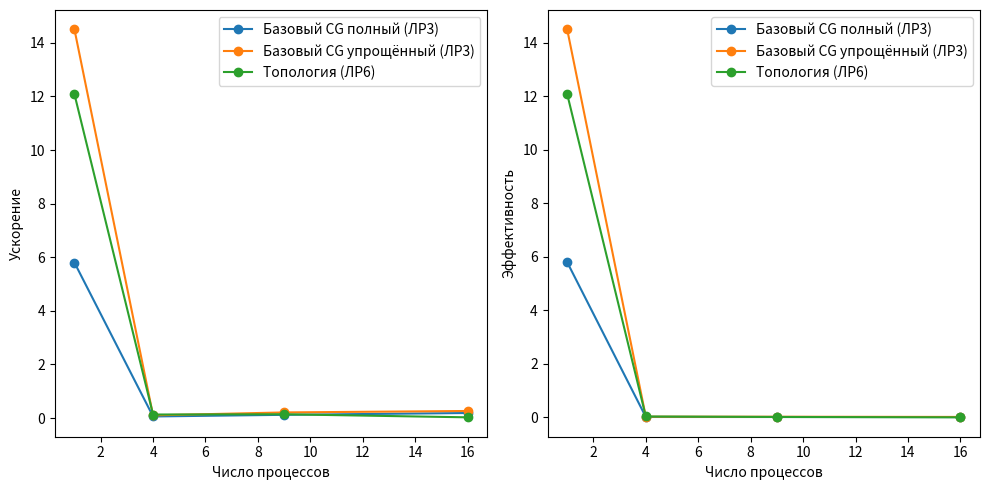

Reproduce this figure in Python.
import matplotlib.pyplot as plt

processes = [1, 4, 9, 16]
times_cart = [0.0024, 0.2224, 0.2078, 1.1293]  # ЛР6
times_base_full = [0.005, 0.5006, 0.2433, 0.1553]  # ЛР3 полная
times_base_simple = [0.002, 0.2925, 0.1392, 0.1105]  # ЛР3 упрощённая

# Ускорение (относительно ЛР3 полной для 1 процесса: 0.0290)
speedup_base_full = [0.0290 / t for t in times_base_full]
speedup_base_simple = [0.0290 / t for t in times_base_simple]
speedup_cart = [0.0290 / t for t in times_cart]

# Эффективность
efficiency_base_full = [s / p for s, p in zip(speedup_base_full, processes)]
efficiency_base_simple = [s / p for s, p in zip(speedup_base_simple, processes)]
efficiency_cart = [s / p for s, p in zip(speedup_cart, processes)]

plt.figure(figsize=(10, 5))

# График ускорения
plt.subplot(1, 2, 1)
plt.plot(processes, speedup_base_full, label="Базовый CG полный (ЛР3)", marker='o')
plt.plot(processes, speedup_base_simple, label="Базовый CG упрощённый (ЛР3)", marker='o')
plt.plot(processes, speedup_cart, label="Топология (ЛР6)", marker='o')
plt.xlabel("Число процессов")
plt.ylabel("Ускорение")
plt.legend()

# График эффективности
plt.subplot(1, 2, 2)
plt.plot(processes, efficiency_base_full, label="Базовый CG полный (ЛР3)", marker='o')
plt.plot(processes, efficiency_base_simple, label="Базовый CG упрощённый (ЛР3)", marker='o')
plt.plot(processes, efficiency_cart, label="Топология (ЛР6)", marker='o')
plt.xlabel("Число процессов")
plt.ylabel("Эффективность")
plt.legend()

plt.tight_layout()
plt.savefig("performance_comparison.png")